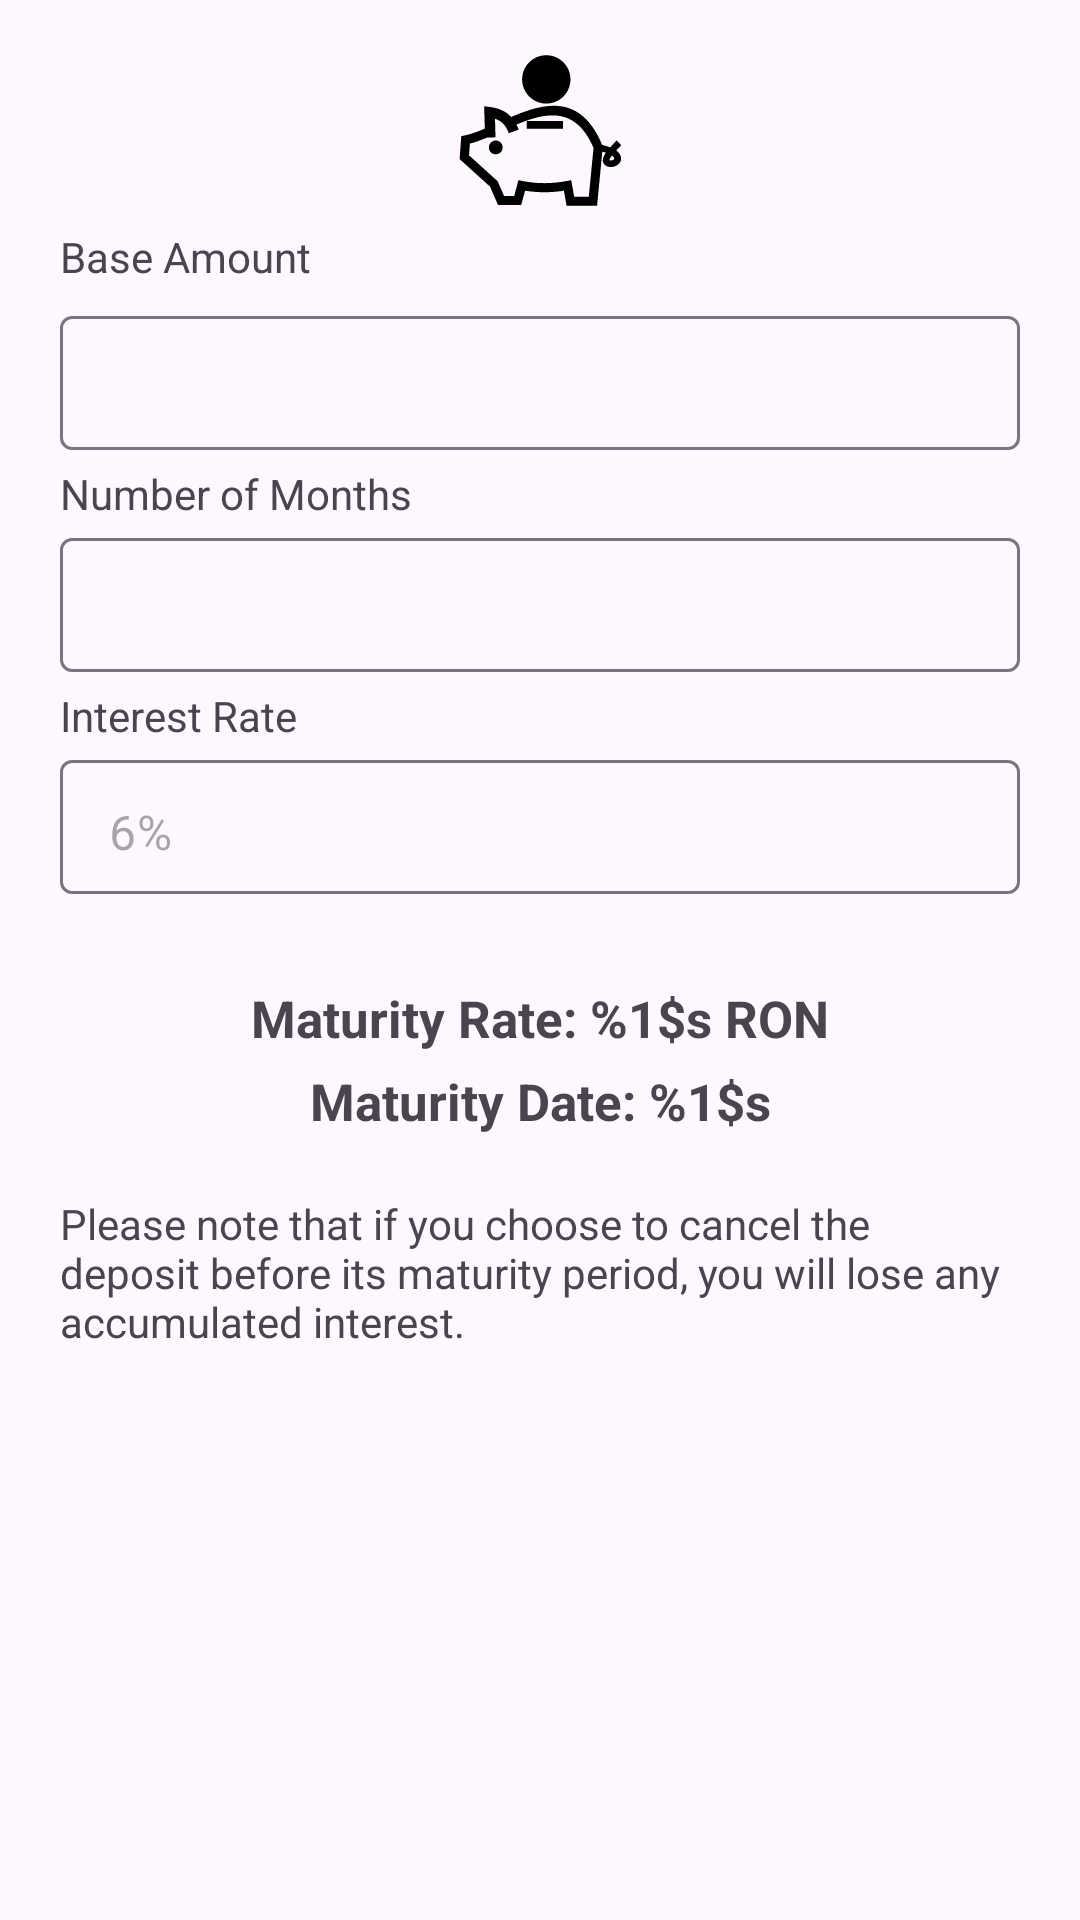

This screen was rendered from an Android layout file. Write that file and the resources it references.
<!-- AndroidManifest.xml: application theme Theme.AplicatieMobileBanking -->
<!-- res/layout/dialog_add_deposit.xml -->
<?xml version="1.0" encoding="utf-8"?>
<LinearLayout xmlns:android="http://schemas.android.com/apk/res/android"
    xmlns:app="http://schemas.android.com/apk/res-auto"
    xmlns:tools="http://schemas.android.com/tools"
    android:layout_width="match_parent"
    android:layout_height="match_parent"
    android:orientation="horizontal">


    <ScrollView
        android:id="@+id/addDepositDialog_sv"
        android:layout_width="match_parent"
        android:layout_height="match_parent"
        android:overScrollMode="never"
        app:layout_constraintStart_toStartOf="parent"
        app:layout_constraintTop_toTopOf="parent">

        <androidx.constraintlayout.widget.ConstraintLayout
            android:layout_width="match_parent"
            android:layout_height="wrap_content"
            android:orientation="vertical">

            <ImageView
                android:id="@+id/addDepositDialog_ivDeposit"
                android:layout_width="55sp"
                android:layout_height="55sp"
                android:layout_marginTop="16dp"
                app:layout_constraintBottom_toTopOf="@+id/addDepositDialog_tvBaseAmount"
                app:layout_constraintEnd_toEndOf="parent"
                app:layout_constraintStart_toStartOf="parent"
                app:layout_constraintTop_toTopOf="parent"
                app:srcCompat="@drawable/ic_new_deposit" />

            <TextView
                android:id="@+id/addDepositDialog_tvBaseAmount"
                android:layout_width="wrap_content"
                android:layout_height="wrap_content"
                android:layout_marginStart="20sp"
                android:layout_marginTop="5sp"
                android:text="Base Amount"
                app:layout_constraintBottom_toTopOf="@id/addDepositDialog_tilBaseAmount"
                app:layout_constraintStart_toStartOf="parent"
                app:layout_constraintTop_toBottomOf="@id/addDepositDialog_ivDeposit" />

            <com.google.android.material.textfield.TextInputLayout
                android:id="@+id/addDepositDialog_tilBaseAmount"
                android:layout_width="match_parent"
                android:layout_height="50sp"
                android:layout_marginStart="20sp"
                android:layout_marginTop="5sp"
                android:layout_marginEnd="20sp"
                app:layout_constraintEnd_toEndOf="parent"
                app:layout_constraintStart_toStartOf="parent"
                app:layout_constraintTop_toBottomOf="@id/addDepositDialog_tvBaseAmount">

                <com.google.android.material.textfield.TextInputEditText
                    android:id="@+id/addDepositDialog_tietBaseAmount"
                    android:layout_width="match_parent"
                    android:layout_height="wrap_content"
                    android:backgroundTint="@color/primary_color"
                    android:inputType="numberDecimal"
                    android:paddingBottom="10sp" />
            </com.google.android.material.textfield.TextInputLayout>

            <TextView
                android:id="@+id/addDepositDialog_tvNumberOfMonths"
                android:layout_width="wrap_content"
                android:layout_height="wrap_content"
                android:layout_marginStart="20sp"
                android:layout_marginTop="5sp"
                android:text="Number of Months"
                app:layout_constraintBottom_toTopOf="@id/addDepositDialog_tilNumberOfMonths"
                app:layout_constraintStart_toStartOf="parent"
                app:layout_constraintTop_toBottomOf="@id/addDepositDialog_tilBaseAmount" />

            <com.google.android.material.textfield.TextInputLayout
                android:id="@+id/addDepositDialog_tilNumberOfMonths"
                android:layout_width="match_parent"
                android:layout_height="50sp"
                android:layout_marginStart="20sp"
                android:layout_marginEnd="20sp"
                app:layout_constraintEnd_toEndOf="parent"
                app:layout_constraintStart_toStartOf="parent"
                app:layout_constraintTop_toBottomOf="@id/addDepositDialog_tvNumberOfMonths">

                <com.google.android.material.textfield.TextInputEditText
                    android:id="@+id/addDepositDialog_tietNumberOfMonths"
                    android:layout_width="match_parent"
                    android:layout_height="wrap_content"
                    android:backgroundTint="@color/primary_color"
                    android:inputType="number"
                    android:paddingBottom="10sp" />
            </com.google.android.material.textfield.TextInputLayout>

            <TextView
                android:id="@+id/addDepositDialog_tvInterestRate"
                android:layout_width="wrap_content"
                android:layout_height="wrap_content"
                android:layout_marginStart="20sp"
                android:layout_marginTop="5sp"
                android:text="Interest Rate"
                app:layout_constraintBottom_toTopOf="@id/addDepositDialog_tilInterestRate"
                app:layout_constraintStart_toStartOf="parent"
                app:layout_constraintTop_toBottomOf="@id/addDepositDialog_tilNumberOfMonths" />


            <com.google.android.material.textfield.TextInputLayout
                android:id="@+id/addDepositDialog_tilInterestRate"
                android:layout_width="match_parent"
                android:layout_height="50sp"
                android:layout_marginStart="20sp"
                android:layout_marginEnd="20sp"
                app:layout_constraintEnd_toEndOf="parent"
                app:layout_constraintStart_toStartOf="parent"
                app:layout_constraintTop_toBottomOf="@id/addDepositDialog_tvInterestRate">

                <com.google.android.material.textfield.TextInputEditText
                    android:id="@+id/addDepositDialog_tietInterestRate"
                    android:layout_width="match_parent"
                    android:layout_height="wrap_content"
                    android:backgroundTint="@color/primary_color"
                    android:enabled="false"
                    android:inputType="numberDecimal"
                    android:paddingBottom="10sp"
                    android:text="6%" />
            </com.google.android.material.textfield.TextInputLayout>

            <TextView
                android:id="@+id/addDepositDialog_tvMaturityRate"
                android:layout_width="match_parent"
                android:layout_height="wrap_content"
                app:layout_constraintTop_toBottomOf="@id/addDepositDialog_tilInterestRate"
                android:text="@string/maturity_rate"
                android:textStyle="bold"
                android:textSize="17sp"
                android:gravity="center"
                android:layout_marginTop="30sp"
                app:layout_constraintStart_toStartOf="parent"
                app:layout_constraintEnd_toEndOf="parent" />

            <TextView
                android:id="@+id/addDepositDialog_tvMaturityEndDate"
                android:layout_width="match_parent"
                android:layout_height="wrap_content"
                app:layout_constraintTop_toBottomOf="@id/addDepositDialog_tvMaturityRate"
                android:text="@string/maturity_date"
                android:textStyle="bold"
                android:textSize="17sp"
                android:gravity="center"
                android:layout_marginTop="5sp"
                app:layout_constraintStart_toStartOf="parent"
                app:layout_constraintEnd_toEndOf="parent" />

            <TextView
                android:layout_width="match_parent"
                android:layout_height="wrap_content"
                app:layout_constraintTop_toBottomOf="@id/addDepositDialog_tvMaturityEndDate"
                app:layout_constraintStart_toStartOf="parent"
                app:layout_constraintEnd_toEndOf="parent"
                android:layout_marginStart="20sp"
                android:layout_marginEnd="20sp"
                android:layout_marginTop="20sp"
                app:layout_goneMarginEnd="20sp"
                android:gravity="fill_horizontal"
                android:text="@string/deposit_maturity_warning"
                android:textSize="14sp"
                >
            </TextView>
        </androidx.constraintlayout.widget.ConstraintLayout>

    </ScrollView>


</LinearLayout>
<!-- resources referenced by this layout -->
<resources>
  <color name="primary_color">#00008B</color>
  <!-- drawable ic_new_deposit (drawable) -->
  <vector android:height="37dp" android:viewportHeight="1000"
      android:viewportWidth="1000" android:width="37dp" xmlns:android="http://schemas.android.com/apk/res/android">
      <path android:fillColor="#FF000000" android:pathData="M40.5,529.9c37,-7.3 78.2,-22.5 121.8,-41l-2.7,-98.9l-1,-37.1l36.7,4.8c49.4,6.4 86.1,23.3 113.9,47.6c4.6,4 8.9,8.2 12.9,12.5c5.9,-2.5 11.8,-5 17.7,-7.4c200.7,-83.2 407.8,-123.7 534,177.1c15,3.6 32.4,8.4 48.7,14.8c19.6,-22.3 39,-41.7 39,-41.8l28.4,28.3c-0.1,0.1 -14.6,14.7 -30.7,32.4c5.2,3.8 9.7,7.8 13.4,12.1c25.4,30.3 17.7,55.9 -2,72.4c-10,8.4 -23.7,13.7 -36.9,15.2c-14.2,1.6 -28.7,-1 -39.3,-8.7c-19.2,-13.9 -25.8,-39.5 1.8,-77.7c-7.2,-2.3 -14.5,-4.4 -21.6,-6.2L845.3,931l-2.4,25.1h-25.1H681H658l-4.1,-22.9l-12.2,-68.2c-36.7,5.7 -74.2,8.9 -112.8,9.1c-40,0.3 -80.8,-2.7 -122.4,-9.4l-17.8,66.4l-5.5,20.6h-21.2H260.8l-18,0l-7.3,-16.7l-41.6,-95.3L20,682.6l-10,-9.1l0.9,-13.3l7.3,-105l1.5,-21.2L40.5,529.9L40.5,529.9zM941.9,659.1c-2.2,-2.6 -5.1,-5.1 -8.4,-7.5c-1.7,2.2 -3.3,4.3 -4.8,6.4c-10.4,14.5 -12.7,20.7 -10.9,22c2.1,1.5 6.4,1.9 11.4,1.3c5.9,-0.7 11.8,-2.8 15.7,-6.2C948.2,672.3 948.6,667 941.9,659.1L941.9,659.1zM228.8,560.7c-23.1,0 -41.8,18.7 -41.8,41.8c0,23.1 18.7,41.8 41.8,41.8c23.1,0 41.8,-18.7 41.8,-41.8C270.6,579.4 251.9,560.7 228.8,560.7L228.8,560.7zM535.1,43.8c-80.9,0 -146.6,65.6 -146.6,146.5c0,80.9 65.6,146.5 146.6,146.5c80.9,0 146.5,-65.6 146.5,-146.5C681.6,109.4 616,43.8 535.1,43.8L535.1,43.8zM417.2,442.2V490H637v-47.9H417.2L417.2,442.2zM176.8,542.8C140.5,558 105.4,571 72,579.5l-5,71.2L235.4,803l4.5,4l2.4,5.4l36.7,84h61.8l18.8,-70.3l6.7,-24.9l25.2,4.9c47.3,9.2 93,13.3 137.2,13c44.2,-0.3 87.5,-4.9 130.1,-13l27.4,-5.2l4.9,27.5l13,72.5h88.7l28.6,-295.2C713.8,353.4 534.8,389.4 361.1,461.4l-6.7,2.8c5,9.9 9.4,20.2 13.2,30.8l-60,21.4c-9,-25.2 -21.5,-47.1 -40.1,-63.4c-11.5,-10.1 -25.6,-18.3 -43.2,-24.2l3.1,112.6L176.8,542.8z"/>
  </vector>
  <string name="deposit_maturity_warning">Please note that if you choose to cancel the deposit before its maturity period, you will lose any accumulated interest.</string>
  <string name="maturity_date">Maturity Date: %1$s</string>
  <string name="maturity_rate">Maturity Rate: %1$s RON</string>
  <style name="Theme.AplicatieMobileBanking" parent="Theme.Material3.Light.NoActionBar">
          
          <item name="colorPrimary">@color/primary_color</item>
          <item name="colorPrimaryVariant">@color/primary_color</item>
          <item name="colorOnPrimary">@color/white</item>
          
          <item name="colorSecondary">@color/primary_color</item>
          <item name="colorSecondaryVariant">@color/primary_color</item>
          <item name="colorOnSecondary">@color/black</item>
          <item name="android:navigationBarColor">@android:color/transparent</item>
          <item name="android:windowTranslucentStatus">true</item>
          <item name="android:windowTranslucentNavigation">true</item>
          
          <item name="android:statusBarColor">@android:color/transparent</item>
          
      </style>
  <color name="white">#FFFFFFFF</color>
  <color name="black">#FF000000</color>
</resources>
